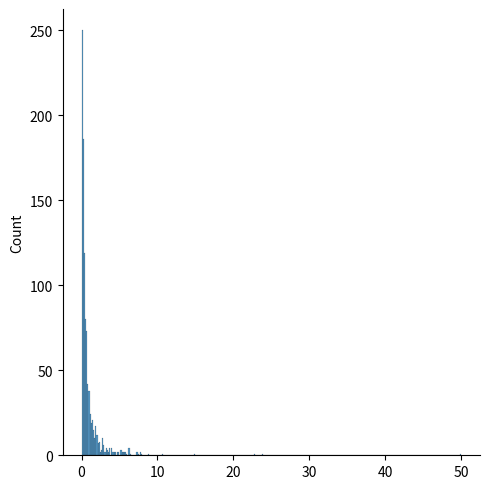

The matplotlib source for this figure:
from numpy import random
import matplotlib.pyplot as plt
import seaborn as sns
sns.displot(random.pareto(a=2, size=1000))
plt.show()